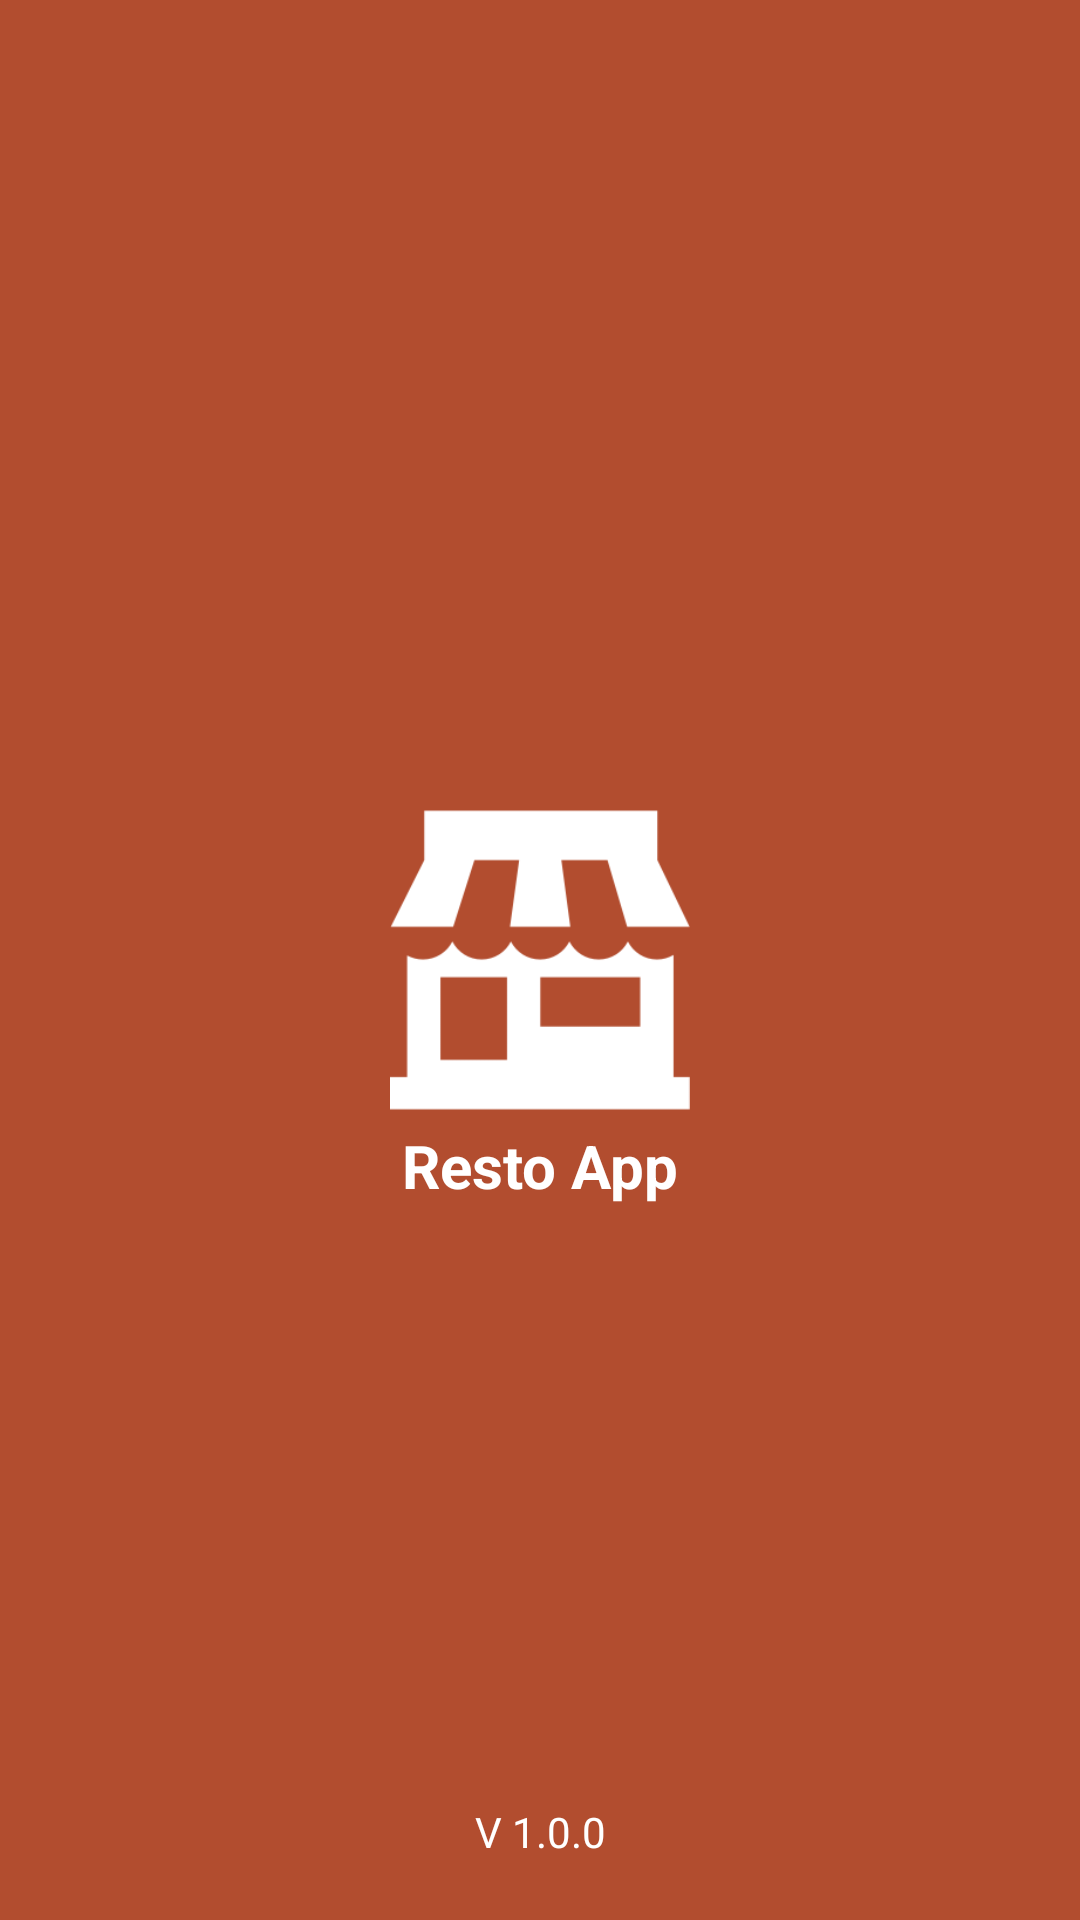

Here is an Android app screen rendered from its layout file. Give the layout XML and the strings, colors and styles it references.
<!-- AndroidManifest.xml: application theme Theme.RestoApp -->
<!-- res/layout/splash.xml -->
<?xml version="1.0" encoding="utf-8"?>
<androidx.constraintlayout.widget.ConstraintLayout
    xmlns:android="http://schemas.android.com/apk/res/android"
    xmlns:app="http://schemas.android.com/apk/res-auto"
    xmlns:tools="http://schemas.android.com/tools"
    android:layout_width="match_parent"
    android:layout_height="match_parent"
    android:background="#B24D2F">

    <ImageView
        android:id="@+id/SplashScreenImage"
        android:layout_width="100dp"
        android:layout_height="100dp"
        android:src="@drawable/resto_icon"
        app:layout_constraintBottom_toBottomOf="parent"
        app:layout_constraintLeft_toLeftOf="parent"
        app:layout_constraintRight_toRightOf="parent"
        app:layout_constraintTop_toTopOf="parent" />

    <TextView
        android:layout_width="wrap_content"
        android:layout_height="wrap_content"
        android:text="Resto App"
        android:textColor="#fff"
        android:textSize="20sp"
        android:textStyle="bold"
        android:layout_marginTop="5dp"
        app:layout_constraintEnd_toEndOf="parent"
        app:layout_constraintStart_toStartOf="parent"
        app:layout_constraintTop_toBottomOf="@+id/SplashScreenImage" />

    <TextView
        android:id="@+id/textView"
        android:layout_width="wrap_content"
        android:layout_height="wrap_content"
        android:layout_marginBottom="20dp"
        android:text="V 1.0.0"
        android:textColor="@color/white"
        android:textSize="14sp"
        app:layout_constraintBottom_toBottomOf="parent"
        app:layout_constraintEnd_toEndOf="parent"
        app:layout_constraintStart_toStartOf="parent" />

</androidx.constraintlayout.widget.ConstraintLayout>
<!-- resources referenced by this layout -->
<resources>
  <color name="white">#FFFFFFFF</color>
  <!-- drawable resto_icon: png bitmap (drawable, 4975 bytes) -->
  <style name="Theme.RestoApp" parent="Theme.AppCompat.Light.NoActionBar">
          
          <item name="colorPrimary">@color/purple_500</item>
          <item name="colorPrimaryVariant">#000000</item>
          <item name="colorOnPrimary">#CDDC39</item>
          
          <item name="colorSecondary">@color/teal_200</item>
          <item name="colorSecondaryVariant">@color/teal_700</item>
          <item name="colorOnSecondary">@color/black</item>
          
          <item name="android:statusBarColor" tools:targetApi="l">#fafafa</item>
          <item name="android:windowLightStatusBar" tools:targetApi="m">true</item>
          
          <item name="windowNoTitle">true</item>
  
      </style>
  <color name="purple_500">#FF6200EE</color>
  <color name="teal_200">#FF03DAC5</color>
  <color name="teal_700">#FF018786</color>
  <color name="black">#0a0d0e</color>
</resources>
